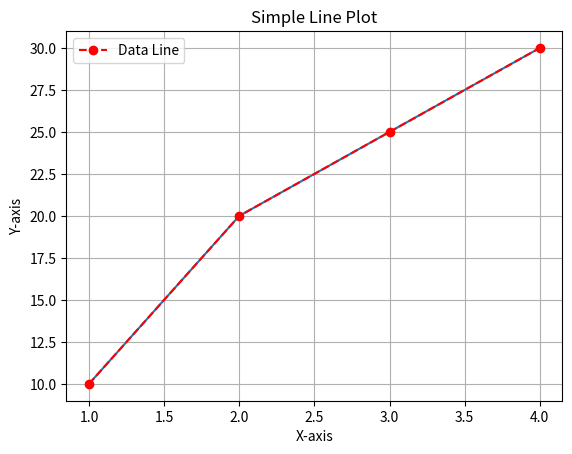

The script that saved this image:
import numpy as np
import matplotlib.pyplot as plt 
# Plot a simple line graph 
x = [1, 2, 3, 4] 
 
y = [10, 20, 25, 30] 
plt.plot(x, y) 
plt.title("Simple Line Plot") 
plt.plot(x, y, linestyle='--', color='r', marker='o', label="Data Line") 
plt.xlabel("X-axis") 
plt.ylabel("Y-axis") 
plt.legend() 
plt.grid() 
plt.show()
